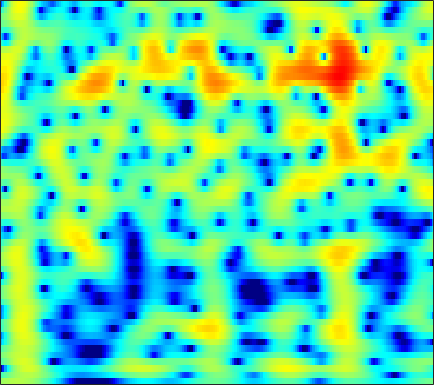

Data behind this chart, as committed beside it:
1.0711, 1.2756, 1.5182, 1.7215, 1.8495, 1.9822, 2.0711, 2.1075, 2.1172, 2.0811, 1.9963, 1.8942, 1.7065, 1.4583, 1.231, 0.87362, 0.45376, 0.097658, -0.43408, -1.03, -1.6899, -2.227, -3.0051, -3.8594
-2.315, -1.948, -1.383, -0.7747, -0.3163, 0.2709, 0.8066, 1.163, 1.567, 1.881, 2.1, 2.201, 2.252, 2.209, 2.116, 1.914, 1.628, 1.36, 0.9376, 0.4435, -0.1136, -0.5696, -1.223, -1.922
-21.62, -14.06, -8.597, -5.149, -3.241, -1.269, 0.2327, 1.122, 2.048, 2.721, 3.171, 3.376, 3.486, 3.423, 3.268, 2.923, 2.434, 1.975, 1.257, 0.4294, -0.4802, -1.196, -2.159, -3.085
-1.627, -1.222, -0.5537, 0.2121, 0.8102, 1.584, 2.28, 2.725, 3.198, 3.517, 3.671, 3.671, 3.514, 3.171, 2.781, 2.077, 1.144, 0.2787, -1.131, -2.893, -5.114, -7.196, -10.85, -16.53
-0.2786, 0.1074, 0.6257, 1.137, 1.508, 1.968, 2.37, 2.622, 2.876, 3.022, 3.043, 2.971, 2.751, 2.382, 2.005, 1.362, 0.5635, -0.139, -1.207, -2.406, -3.701, -4.697, -5.985, -7.122
-2.075, -1.51, -0.7348, 0.03136, 0.5791, 1.246, 1.821, 2.185, 2.566, 2.821, 2.942, 2.943, 2.825, 2.566, 2.285, 1.798, 1.196, 0.6704, -0.1101, -0.9638, -1.868, -2.562, -3.5, -4.437
-7.476, -5.912, -3.882, -2.081, -0.9089, 0.4179, 1.488, 2.13, 2.792, 3.243, 3.494, 3.558, 3.488, 3.25, 2.969, 2.463, 1.823, 1.264, 0.4287, -0.4976, -1.504, -2.301, -3.414, -4.585
-10.2, -7.537, -4.543, -2.164, -0.7089, 0.8666, 2.101, 2.823, 3.536, 3.982, 4.178, 4.17, 3.958, 3.526, 3.066, 2.284, 1.328, 0.515, -0.6725, -1.945, -3.257, -4.243, -5.554, -6.898
-3.076, -2.195, -0.9445, 0.3059, 1.192, 2.249, 3.128, 3.654, 4.157, 4.422, 4.429, 4.257, 3.78, 3.005, 2.216, 0.8634, -0.8673, -2.43, -4.877, -7.639, -10.29, -11.62, -12.08, -11.76
-2.668, -1.908, -0.7876, 0.3695, 1.219, 2.261, 3.151, 3.683, 4.194, 4.457, 4.46, 4.281, 3.78, 2.959, 2.114, 0.654, -1.236, -2.977, -5.793, -9.189, -12.56, -13.71, -12.97, -11.76
-9.979, -7.85, -4.926, -2.424, -0.8603, 0.8524, 2.189, 2.965, 3.728, 4.196, 4.382, 4.344, 4.067, 3.542, 2.992, 2.069, 0.954, 0.02111, -1.288, -2.622, -3.891, -4.756, -5.789, -6.779
-10.21, -8.231, -5.402, -2.918, -1.356, 0.3503, 1.671, 2.442, 3.208, 3.699, 3.932, 3.95, 3.784, 3.42, 3.032, 2.381, 1.605, 0.9565, 0.03883, -0.9181, -1.926, -2.716, -3.801, -4.937
-3.297, -2.54, -1.448, -0.3493, 0.4442, 1.399, 2.2, 2.683, 3.15, 3.412, 3.467, 3.376, 3.084, 2.609, 2.146, 1.407, 0.5638, -0.1131, -1.031, -1.902, -2.702, -3.256, -3.95, -4.59
-0.8938, -0.262, 0.5628, 1.35, 1.89, 2.53, 3.047, 3.341, 3.581, 3.627, 3.466, 3.2, 2.639, 1.835, 1.068, -0.1747, -1.65, -2.871, -4.557, -6.007, -6.812, -6.899, -6.563, -6.058
-0.7684, -0.1682, 0.6654, 1.508, 2.105, 2.808, 3.371, 3.676, 3.909, 3.925, 3.705, 3.37, 2.676, 1.673, 0.6823, -1.014, -3.269, -5.481, -9.665, -17.23, -24.6, -15.53, -10.3, -7.475
-4.802, -3.8, -2.163, -0.542, 0.5442, 1.765, 2.697, 3.206, 3.642, 3.808, 3.704, 3.456, 2.906, 2.105, 1.351, 0.1462, -1.237, -2.337, -3.776, -4.95, -5.52, -5.506, -5.096, -4.452
-16.64, -10.17, -5.327, -2.241, -0.5587, 1.115, 2.296, 2.924, 3.462, 3.687, 3.639, 3.438, 2.973, 2.309, 1.707, 0.7977, -0.18, -0.9061, -1.78, -2.524, -3.061, -3.288, -3.394, -3.343
-2.726, -2.011, -0.7824, 0.5052, 1.395, 2.395, 3.147, 3.539, 3.83, 3.855, 3.629, 3.302, 2.657, 1.791, 1.01, -0.1774, -1.5, -2.533, -3.843, -4.958, -5.745, -6.042, -6.002, -5.699
1.039, 1.451, 2.089, 2.723, 3.168, 3.671, 4.022, 4.16, 4.157, 3.927, 3.444, 2.905, 1.945, 0.6953, -0.4523, -2.279, -4.491, -6.508, -9.802, -13.87, -17.39, -16.65, -13.39, -10.8
1.004, 1.643, 2.434, 3.138, 3.576, 4.022, 4.295, 4.366, 4.267, 3.928, 3.313, 2.66, 1.513, 0.02588, -1.321, -3.437, -5.87, -7.935, -10.88, -13.46, -14.98, -14.65, -12.67, -10.65
-1.089, 0.07311, 1.296, 2.259, 2.839, 3.446, 3.854, 4.028, 4.059, 3.826, 3.312, 2.719, 1.611, 0.1033, -1.331, -3.716, -6.727, -9.489, -13.83, -16.24, -13.91, -11.62, -9.023, -6.86
-3.287, -2.452, -1.502, -0.6583, -0.03824, 0.766, 1.493, 1.956, 2.394, 2.574, 2.474, 2.187, 1.514, 0.4937, -0.522, -2.243, -4.369, -6.198, -8.67, -9.599, -8.425, -6.787, -4.674, -2.855
-6.441, -7.048, -7.821, -7.871, -7.076, -5.246, -3.289, -2.036, -0.7347, 0.159, 0.6522, 0.7963, 0.7266, 0.392, 0.01595, -0.609, -1.282, -1.699, -2.114, -2.213, -1.933, -1.535, -0.7738, 0.0875
-7.817, -9.713, -13.91, -19.02, -15.28, -9.434, -5.781, -3.885, -2.101, -0.9242, -0.2197, 0.06966, 0.1893, 0.07788, -0.1113, -0.4231, -0.7469, -0.941, -1.033, -0.9654, -0.6598, -0.3085, 0.2694, 0.9591
-3.305, -3.579, -3.896, -3.863, -3.522, -2.699, -1.7, -0.9997, -0.2225, 0.2876, 0.519, 0.5071, 0.2446, -0.2577, -0.7769, -1.586, -2.408, -2.958, -3.309, -3.151, -2.533, -1.832, -0.8079, 0.2236
0.4486, 0.5646, 0.7073, 0.8782, 1.053, 1.313, 1.573, 1.728, 1.833, 1.761, 1.476, 1.082, 0.284, -0.8933, -2.085, -4.222, -7.159, -10.16, -14.44, -12.71, -8.517, -6.125, -3.676, -1.861
1.79, 1.879, 2.024, 2.184, 2.306, 2.455, 2.556, 2.588, 2.519, 2.298, 1.862, 1.376, 0.4815, -0.7527, -1.917, -3.85, -6.175, -8.037, -9.922, -9.806, -8.281, -6.938, -5.354, -3.916
1.415, 1.346, 1.378, 1.576, 1.796, 2.146, 2.476, 2.661, 2.79, 2.744, 2.496, 2.171, 1.54, 0.7022, -0.05101, -1.184, -2.418, -3.295, -4.442, -5.372, -6.212, -6.689, -7.072, -6.949
-1.274, -2.073, -2.412, -1.641, -0.6468, 0.7317, 1.895, 2.553, 3.157, 3.449, 3.476, 3.335, 2.944, 2.359, 1.796, 0.933, -0.1026, -0.9183, -2.219, -3.766, -5.824, -7.995, -12.7, -26.42
-5.978, -11.29, -19.1, -8.046, -4.187, -1.053, 0.9121, 1.91, 2.77, 3.204, 3.304, 3.176, 2.803, 2.219, 1.683, 0.8789, 0.0133, -0.6601, -1.506, -2.444, -3.355, -4.13, -4.919, -5.149
-0.8727, -1.519, -1.854, -1.447, -0.8108, 0.1394, 0.952, 1.42, 1.804, 1.919, 1.731, 1.4, 0.7011, -0.2746, -1.154, -2.467, -3.628, -4.301, -4.508, -4.125, -3.416, -2.817, -2.023, -1.194
1.348, 1.061, 0.826, 0.7326, 0.7544, 0.8312, 0.9278, 0.9516, 0.8872, 0.655, 0.201, -0.3104, -1.321, -2.806, -4.37, -7.413, -12.43, -19.11, -15.76, -8.948, -5.248, -3.292, -1.401, 0.01375
0.7607, 0.3988, 0.03205, -0.2396, -0.3915, -0.5353, -0.6214, -0.6986, -0.8334, -1.046, -1.335, -1.649, -2.203, -3.004, -3.757, -4.985, -6.114, -6.627, -6.008, -4.405, -2.447, -1.172, 0.3016, 1.422
-2.438, -3.133, -3.737, -3.986, -4.043, -4.046, -4.106, -4.151, -4.166, -4.095, -3.889, -3.691, -3.355, -2.986, -2.709, -2.289, -1.882, -1.401, -0.7159, 0.1459, 1.039, 1.696, 2.474, 3.088
-10.45, -13.66, -13.02, -10.49, -9.351, -8.84, -9.159, -9.668, -10.33, -10.31, -9.411, -8.249, -6.554, -4.843, -3.653, -2.182, -0.8376, 0.07925, 1.188, 2.172, 2.984, 3.521, 4.05, 4.391
-7.431, -9.386, -10.08, -9.729, -9.755, -10.74, -12.88, -15.7, -22.64, -35.25, -20.17, -15.69, -11.57, -8.226, -6.07, -3.611, -1.472, -0.1969, 1.3, 2.467, 3.428, 3.959, 4.49, 4.754
-0.3775, -1.445, -2.83, -4.212, -5.408, -7.316, -9.722, -11.91, -15.2, -18.67, -22.44, -22.26, -16.47, -11.15, -8.122, -4.918, -2.583, -1.11, 0.3716, 1.577, 2.494, 3.041, 3.598, 3.964
3.185, 2.489, 1.45, 0.2533, -0.7609, -2.309, -4.088, -5.572, -7.783, -10.17, -11.9, -11.99, -10.25, -7.719, -5.95, -4.054, -2.55, -1.742, -0.8538, -0.1906, 0.3437, 0.7622, 1.299, 1.882
4.722, 4.397, 3.813, 3.069, 2.422, 1.464, 0.4116, -0.3963, -1.421, -2.287, -2.921, -3.155, -3.188, -2.987, -2.791, -2.613, -2.664, -2.905, -3.451, -4.295, -4.962, -5.071, -4.276, -2.868
4.682, 4.604, 4.342, 3.933, 3.543, 2.952, 2.288, 1.778, 1.114, 0.4972, -0.07202, -0.4491, -0.8983, -1.359, -1.76, -2.412, -3.376, -4.39, -6.374, -9.708, -16.11, -33.13, -14.79, -8.62
4.17, 4.186, 4.049, 3.751, 3.446, 2.951, 2.398, 1.962, 1.365, 0.7823, 0.2483, -0.1381, -0.6392, -1.168, -1.599, -2.245, -3.061, -3.734, -4.844, -6.055, -6.985, -7.254, -6.735, -5.571
3.953, 3.939, 3.736, 3.341, 2.94, 2.291, 1.571, 1.01, 0.2886, -0.3473, -0.8677, -1.177, -1.508, -1.764, -1.931, -2.191, -2.458, -2.668, -2.954, -3.155, -3.251, -3.217, -2.975, -2.597
4.394, 4.258, 3.825, 3.125, 2.423, 1.288, -0.04461, -1.095, -2.416, -3.425, -3.956, -4.017, -3.795, -3.42, -3.139, -2.825, -2.561, -2.466, -2.318, -2.171, -2.019, -1.836, -1.552, -1.172
5.499, 5.2, 4.493, 3.398, 2.3, 0.4071, -2.103, -4.479, -8.522, -12.99, -12.9, -10.52, -7.808, -6, -5.049, -4.107, -3.521, -3.206, -2.958, -2.847, -2.695, -2.526, -2.168, -1.591
6.613, 6.244, 5.444, 4.238, 3.055, 1.043, -1.526, -3.887, -7.49, -10.77, -11.48, -10.44, -8.755, -7.348, -6.487, -5.664, -5.165, -4.963, -5.121, -5.641, -6.361, -6.877, -6.775, -5.637
7.014, 6.755, 6.111, 5.134, 4.156, 2.546, 0.6154, -1.012, -3.341, -5.697, -7.797, -9.069, -10.06, -9.783, -9.037, -7.884, -7.053, -6.918, -7.292, -8.565, -11.5, -16.04, -32.41, -13.84
6.604, 6.58, 6.245, 5.568, 4.832, 3.536, 1.9, 0.4121, -1.97, -4.93, -9.045, -13.65, -29.3, -18.35, -13.14, -9.618, -7.78, -7.017, -6.581, -6.677, -7.195, -7.51, -7.422, -6.62
5.538, 5.715, 5.666, 5.281, 4.801, 3.893, 2.67, 1.558, -0.1904, -2.23, -4.396, -5.943, -7.497, -7.925, -7.629, -7.037, -6.294, -5.751, -5.23, -4.88, -4.568, -4.331, -4.117, -3.881
4.521, 4.758, 4.855, 4.719, 4.469, 3.945, 3.172, 2.466, 1.351, 0.07217, -1.273, -2.302, -3.603, -4.713, -5.376, -5.963, -6.068, -5.814, -5.294, -4.67, -4.002, -3.616, -3.351, -3.252
3.772, 3.995, 4.168, 4.228, 4.186, 4.011, 3.671, 3.292, 2.603, 1.675, 0.4544, -0.6507, -2.455, -4.801, -6.974, -9.986, -11.22, -9.981, -7.274, -5.065, -3.559, -2.881, -2.347, -2.298
2.015, 2.062, 2.192, 2.462, 2.746, 3.137, 3.457, 3.544, 3.425, 2.978, 2.165, 1.268, -0.3654, -2.63, -4.89, -8.489, -10.2, -8.355, -5.277, -3.008, -1.529, -0.82, -0.3532, -0.4389
-3.127, -4.381, -5.417, -4.445, -2.805, -0.6403, 1.01, 1.89, 2.618, 2.904, 2.814, 2.521, 1.889, 1.077, 0.4338, -0.2576, -0.5902, -0.5849, -0.2623, 0.2124, 0.6229, 0.8418, 0.8954, 0.7127
-6.654, -9.563, -14.08, -10.84, -6.97, -3.362, -0.9859, 0.2622, 1.404, 2.082, 2.392, 2.442, 2.314, 2.041, 1.804, 1.472, 1.2, 1.044, 0.9322, 0.8825, 0.8377, 0.7739, 0.6494, 0.4586
-3.069, -3.386, -3.458, -2.924, -2.186, -1.027, 0.09669, 0.8219, 1.568, 2.052, 2.276, 2.299, 2.162, 1.875, 1.592, 1.154, 0.7117, 0.4294, 0.1012, -0.1491, -0.3063, -0.393, -0.4623, -0.5634
-0.8547, -0.6669, -0.2915, 0.2194, 0.6651, 1.3, 1.89, 2.267, 2.628, 2.794, 2.745, 2.555, 2.11, 1.456, 0.8376, -0.07345, -1.026, -1.677, -2.37, -2.749, -2.809, -2.686, -2.458, -2.233
-0.6509, -0.1379, 0.6416, 1.45, 2.034, 2.742, 3.325, 3.64, 3.878, 3.869, 3.59, 3.181, 2.34, 1.125, -0.05565, -2.019, -4.423, -6.461, -8.695, -9.028, -7.804, -6.704, -5.488, -4.548
-3.449, -2.296, -0.6619, 0.8999, 1.939, 3.09, 3.959, 4.412, 4.746, 4.759, 4.426, 3.941, 2.938, 1.485, 0.04216, -2.531, -6.099, -9.873, -16.64, -16.05, -11.65, -9.692, -8.106, -7.108
-11.65, -7.663, -3.708, -0.842, 0.8226, 2.529, 3.732, 4.365, 4.863, 4.997, 4.777, 4.384, 3.565, 2.403, 1.312, -0.4126, -2.37, -3.897, -5.731, -7.178, -8.272, -9.104, -10.48, -11.97
